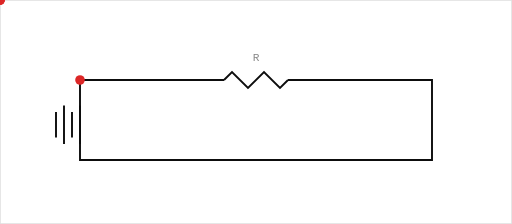
t = 0.00 s
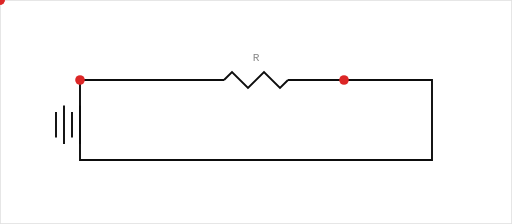
t = 0.50 s
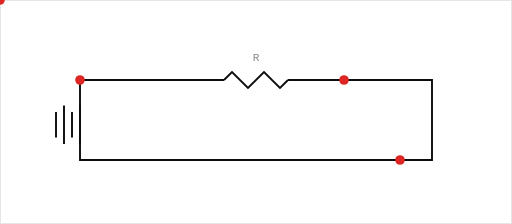
t = 1.00 s
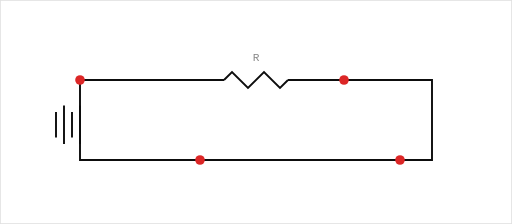
t = 1.50 s
t = 2.50 s: frame unchanged from t = 1.50 s, image omitted
t = 3.00 s: frame unchanged from t = 1.50 s, image omitted

The animated SVG that drew these frames (rendered in a browser with its animation timeline set to each time). Animation: 4 SMIL elements (animateMotion=4); one cycle of 3.50 s, repeats indefinitely.

<?xml version="1.0" encoding="UTF-8"?>
<svg xmlns="http://www.w3.org/2000/svg" viewBox="0 0 320 140" width="100%" preserveAspectRatio="xMidYMid meet">
  <title>Electricity — Current through a load animation</title>
  <style>
    @media (prefers-reduced-motion: reduce) {
      animate, animateMotion, animateTransform { display: none; }
    }
  </style>

  <rect width="320" height="140" fill="#fff" stroke="#e0e0e0"/>

  <!-- Circuit loop (also the animateMotion path) -->
  <path id="elec-circuit" d="M 50 50 H 140 M 180 50 H 270 V 100 H 50 V 50" fill="none" stroke="#0d0d0d" stroke-width="1.2"/>

  <!-- Battery (source) -->
  <g transform="translate(35 70)" stroke="#0d0d0d" stroke-width="1.2" fill="none">
    <path d="M0 0 V16 M5 -4 V20 M10 0 V16 M15 -4 V20"/>
  </g>

  <!-- Resistor (load) -->
  <path d="M 140 50 L 145 45 L 155 55 L 165 45 L 175 55 L 180 50" stroke="#0d0d0d" stroke-width="1.2" fill="none"/>
  <text x="160" y="38" font-family="IBM Plex Mono,monospace" font-size="7" fill="#888" text-anchor="middle">R</text>

  <!-- Flowing electrons -->
  <g fill="#dc2626">
    <circle r="3">
      <animateMotion dur="2s" repeatCount="indefinite">
        <mpath href="#elec-circuit"/>
      </animateMotion>
    </circle>
    <circle r="3">
      <animateMotion dur="2s" repeatCount="indefinite" begin="0.5s">
        <mpath href="#elec-circuit"/>
      </animateMotion>
    </circle>
    <circle r="3">
      <animateMotion dur="2s" repeatCount="indefinite" begin="1s">
        <mpath href="#elec-circuit"/>
      </animateMotion>
    </circle>
    <circle r="3">
      <animateMotion dur="2s" repeatCount="indefinite" begin="1.5s">
        <mpath href="#elec-circuit"/>
      </animateMotion>
    </circle>
  </g>
</svg>
